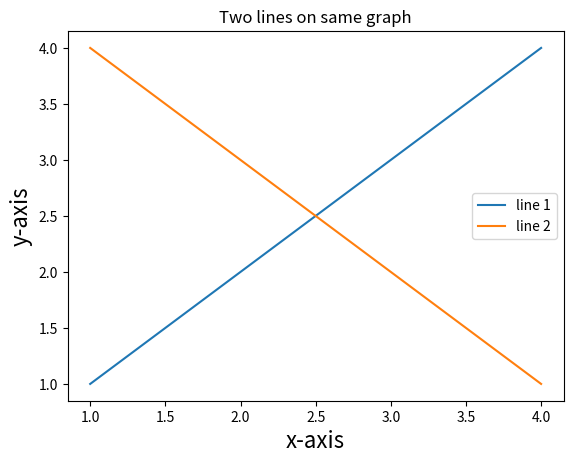

This chart was generated by the following Python code:

import matplotlib.pyplot as plt

x1 = [1,2,3,4]
y1 = [1,2,3,4]
plt.plot(x1, y1, label="line 1")

x2 = [1,2,3,4]
y2 = [4,3,2,1]
plt.plot(x2, y2, label="line 2")

plt.xlabel('x-axis', fontsize=16)
plt.ylabel('y-axis', fontsize=16)
plt.title('Two lines on same graph')
plt.legend()

plt.show()

